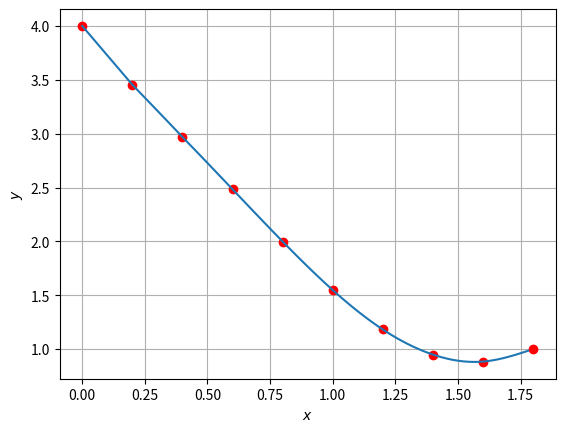

Source code (Python):
import numpy as np
import matplotlib.pyplot as plt
import pandas as pan


def Eiler(x, h):
    n = np.size(x)
    y = np.zeros((n),dtype=float)
    y[0] = 4
    for i in range(0, len(x) - 1):
        y[i + 1] = y[i]+h*((1 / (x[i] + 2)) + 2 * np.log(2 * x[i] + 4) + 2 * np.cos(2 * x[i]) - 2 * np.sin(2 * x[i]) - 2 * y[i])
    return y


def progom(x, y):
    n = np.size(x) - 1
    h = np.arange(0, n, 1.0)
    h[0:n] = x[1:n + 1] - x[0:n]
    A = np.zeros((n), dtype=float)
    A[1:n - 1] = h[1:n - 1]
    B = np.zeros((n), dtype=float)
    B[0:n - 1] = 2 * (h[0:n - 1] + h[1:n])
    C = np.zeros((n))
    C[0:n - 2] = h[1:n - 1]
    C[n - 1] = 0
    D = np.zeros((n - 1), dtype=float)
    for i in range(0, n - 1):
        D[i] = 6 * ((y[i + 2] - y[i + 1]) / h[i + 1] - (y[i + 1] - y[i]) / h[i])
    Q = np.zeros((n), dtype=float)
    R = np.zeros((n + 1), dtype=float)
    for i in range(0, n - 1):
        Q[i + 1] = -(C[i] / (B[i] + A[i] * Q[i]))
        R[i + 1] = (D[i] - A[i] * R[i]) / (B[i] + A[i] * Q[i])
    M = np.zeros((n), dtype=float)
    M[n - 1] = R[n]
    for i in range(n - 2, 0, -1):
        M[i] = Q[i + 1] * M[i + 1] + R[i + 1]
    M = np.insert(M, 0, 0)
    M = np.append(M, [0])
    return M


def interval(x, x1):
    n = np.size(x)
    n1 = np.size(x1)
    itr = np.zeros(n1,dtype=int)
    for i in range(0, n1):
        if (x1[i] < x[0]):
            itr[i] = -1
            continue
        if (x1[i] > x[-1]):
            itr[i] = n
        j = 0
        while (j <= n - 2):
            if (x1[i] >= x[j]) and (x1[i] <= x[j + 1]):
                itr[i] = j
                break
            else:
                j += 1
    return itr


def spline_val(x,y,x1,itr,M):
    n = np.size(x) -1
    n1 = np.size(x1)
    y1 = np.zeros((n1),dtype=float)
    h = np.arange(0,n+1,1.0)
    h[0:n] = x[1:n+1] - x[0:n]
    i = 0
    while(i<=n1-1):
        j = itr[i]
        if (j==-1):
            y1[i] = y[0]+((x[0]-x[1])*M[4]/6+(y[1]-y[0])/(x[1]-x[0]))*(x1[i]-x[0])
            i+=1
            # continue
        if (j>-1 and j<=n):
            y1[i] =1/((6*h[j]))*((M[j]*(x[j+1] - x1[i])**3)+M[j+1]*(x1[i]-x[j])**3)+(1/h[j])*((y[j]-((M[j]*h[j]**2)/6))*(x[j+1]-x1[i])+(y[j+1]-((M[j+1]*h[j]**2)/6))*(x1[i]-(x[j])))
            i+=1
            # continue
        if (j>=n):
            y1[i] = y[-1]+((x[-1]-x[-2])*M[n]/6+(y[-1]-y[-2])/(x[-1]-x[-2]))*(x1[i]-x[-1])
            i+=1
            # continue
    return y1


h = 0.2
x = np.arange(0, 2, h)
y = Eiler(x, h)
df = pan.DataFrame({"расчетные ": x, 'значения': y})
print(df)
M = progom(x, y)
a = np.min(x)
b = np.max(x)
x2 = np.arange(a, b, 0.1*h)
itr = interval(x, x2)
y2 = spline_val(x, y, x2, itr, M)
fig, ax = plt.subplots()
ax.plot(x, y, 'ro', x2, y2)
ax.set_xlabel("$x$")
ax.set_ylabel("$y$")
plt.grid()
plt.show()
